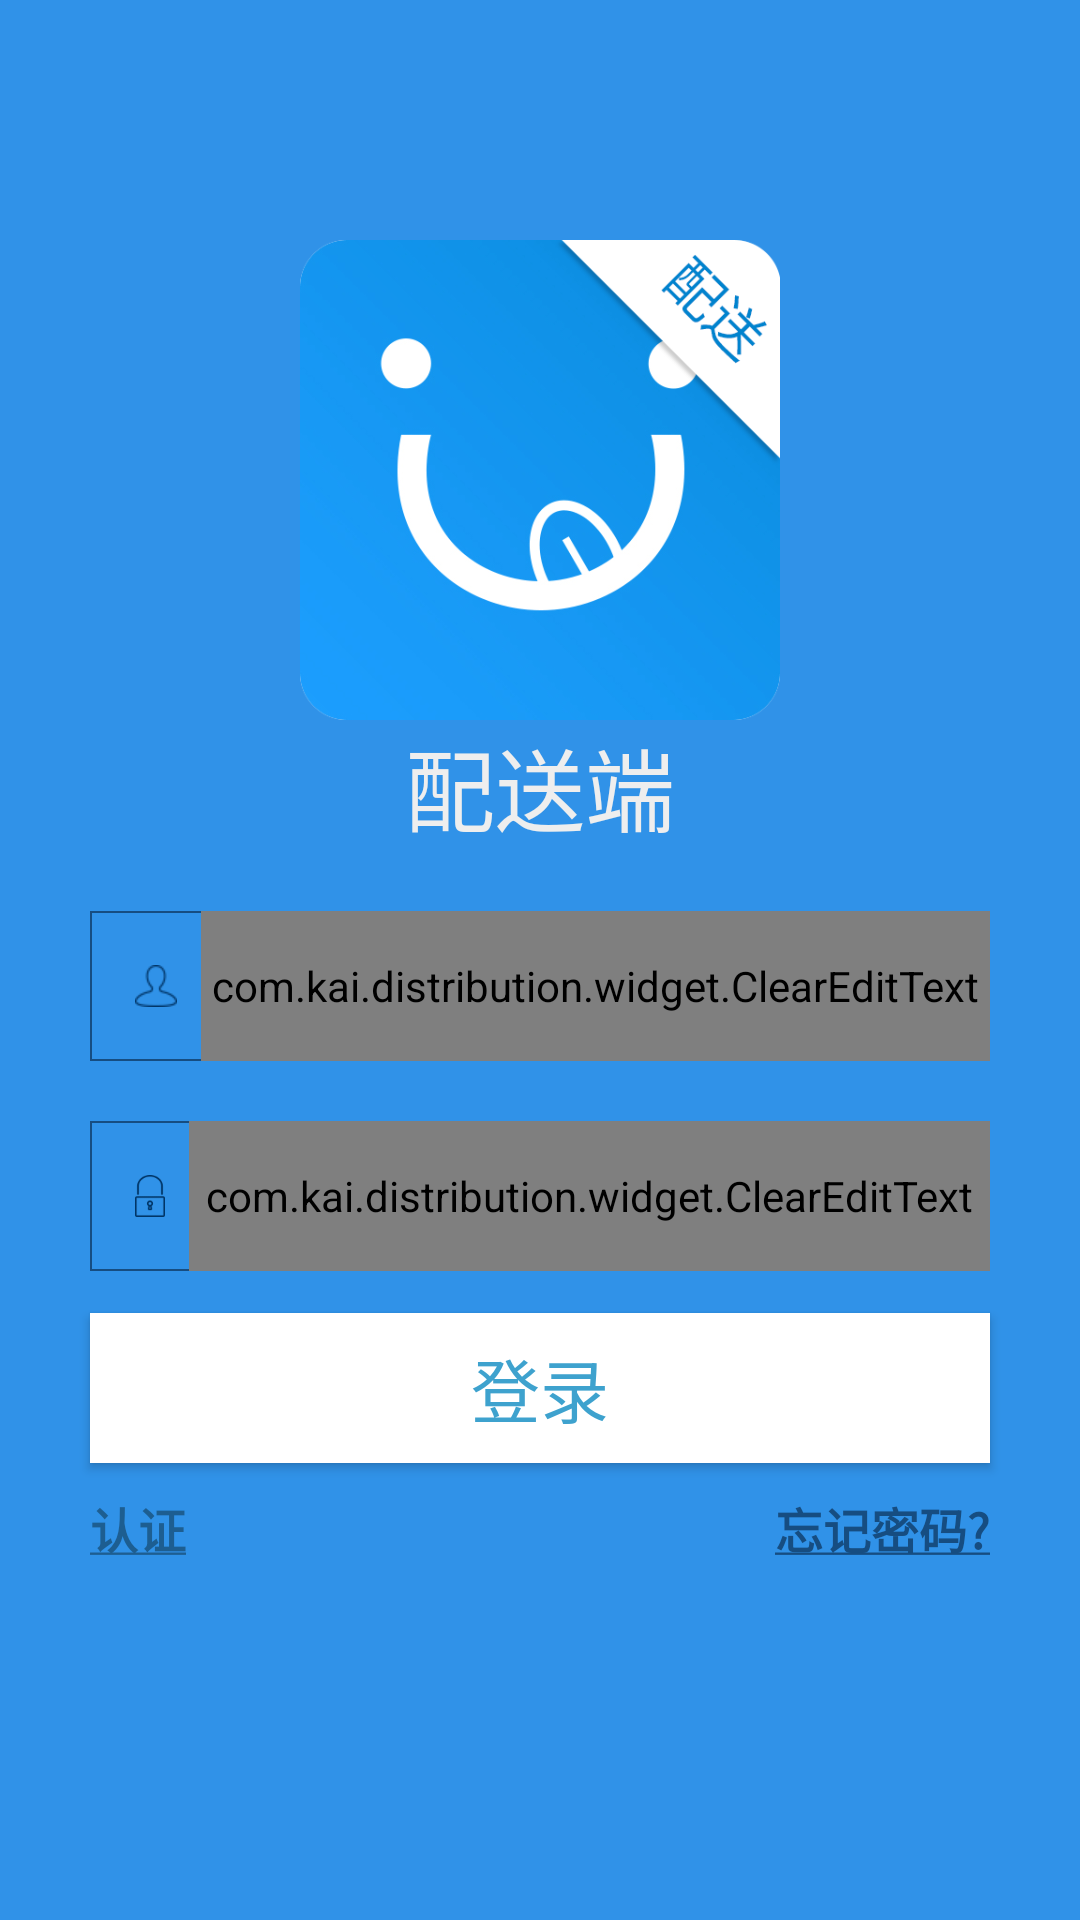

Produce the Android XML layout that renders to this screen, including the resource entries it uses.
<!-- AndroidManifest.xml: application theme AppTheme -->
<!-- res/layout/activity_login.xml -->
<RelativeLayout xmlns:android="http://schemas.android.com/apk/res/android"
    xmlns:tools="http://schemas.android.com/tools"
    android:layout_width="match_parent"
    android:layout_height="match_parent"
    android:background="#3092e8"
    tools:context=".activity.LoginActivity">

   <RelativeLayout
       android:id="@+id/logo_layout"
       android:layout_width="wrap_content"
       android:layout_height="wrap_content"
       android:layout_marginTop="@dimen/plate_main_margin"
       >
    <include
        android:id="@+id/logo"
        layout="@layout/logo" />
   </RelativeLayout>

    <RelativeLayout
        android:layout_marginTop="20dp"
        android:id="@+id/user_layout"
        android:layout_width="300dp"
        android:layout_height="50dp"
        android:layout_below="@+id/logo_layout"
        android:layout_centerHorizontal="true"
        android:background="@drawable/content_bg">
        <ImageView
            android:id="@+id/iv_user"
            android:src="@mipmap/number"
            android:paddingLeft="@dimen/logo_margin"
            android:layout_marginLeft="5dp"
            android:layout_centerVertical="true"
            android:layout_width="wrap_content"
            android:layout_height="wrap_content" />

        <com.kai.distribution.widget.ClearEditText
            android:id="@+id/accountnumber_Et"
            android:layout_width="300dp"
            android:layout_height="50dp"
            android:background="@null"
            android:layout_marginLeft="8dp"
            android:gravity="center|left"
            android:layout_toRightOf="@+id/iv_user"
            android:textSize="16sp"
            android:hint="账号"
            android:textColor="#000000"
            />
    </RelativeLayout>

    <RelativeLayout
        android:layout_marginTop="20dp"
        android:id="@+id/password_layout"
        android:layout_width="300dp"
        android:layout_height="50dp"
        android:layout_below="@+id/user_layout"
        android:layout_centerHorizontal="true"
        android:background="@drawable/content_bg">
        <ImageView
            android:id="@+id/iv_password"
            android:src="@mipmap/password"
            android:layout_marginLeft="5dp"
            android:paddingLeft="@dimen/logo_margin"
            android:layout_centerVertical="true"
            android:layout_width="wrap_content"
            android:layout_height="wrap_content" />

        <com.kai.distribution.widget.ClearEditText
            android:id="@+id/password_Et"
            android:layout_width="300dp"
            android:layout_height="50dp"
            android:background = "@null"
            android:layout_marginLeft="8dp"
            android:inputType="textPassword"
            android:gravity="center|left"
            android:layout_toRightOf="@+id/iv_password"
            android:hint="密码"
            android:textSize="16sp"
            android:textColor="@color/textcolor" />
    </RelativeLayout>


    <TextView
        android:id="@+id/forgetnumber_Tv"
        android:layout_width="wrap_content"
        android:layout_height="wrap_content"
        android:text="@string/forgetpasswd"
        android:textColor="@color/textcolor"
        android:textSize="16sp"
        android:textStyle="bold"
        android:layout_alignTop="@+id/register_Tv"
        android:layout_alignRight="@+id/land_Btn"
        android:layout_alignEnd="@+id/land_Btn" />


    <TextView
        android:id="@+id/register_Tv"
        android:layout_width="wrap_content"
        android:layout_height="wrap_content"
        android:layout_alignLeft="@id/land_Btn"
        android:layout_below="@+id/land_Btn"
        android:layout_marginTop="10dp"
        android:text="@string/identification"
        android:textColor="#1d5e91"
        android:textSize="16sp"
        android:textStyle="bold"/>

    <Button
        android:id="@+id/land_Btn"
        android:layout_width="300dp"
        android:layout_height="50dp"
        android:layout_centerHorizontal="true"
        android:layout_below="@+id/password_layout"
        android:layout_marginTop="14dp"
        android:background="#ffffff"
        android:text="@string/land"
        android:textColor="#3ea2ce"
        android:textSize="23sp"
        />


</RelativeLayout>
<!-- res/layout/logo.xml (included above) -->
<?xml version="1.0" encoding="utf-8"?>
<RelativeLayout xmlns:android="http://schemas.android.com/apk/res/android"
    android:layout_width="match_parent"
    android:layout_height="wrap_content"
    >



    <ImageView
        android:id="@+id/plate"
        android:layout_width="200dp"
        android:layout_height="200dp"
        android:paddingTop="@dimen/plate_main_margin"
        android:layout_alignParentTop="true"
        android:layout_centerHorizontal="true"
        android:src="@drawable/logo" />

    <TextView
        android:id="@+id/login_sendText"
        android:layout_width="wrap_content"
        android:layout_height="wrap_content"
        android:textColor="@color/white"
        android:textSize="30dp"
        android:text="配送端"
        android:layout_below="@+id/plate"
        android:layout_centerHorizontal="true"/>
</RelativeLayout>
<!-- resources referenced by this layout -->
<resources>
  <color name="textcolor">#164d81</color>
  <color name="white">#eeeeee</color>
  <dimen name="logo_margin">10dp</dimen>
  <dimen name="plate_main_margin">40dp</dimen>
  <!-- drawable content_bg (drawable) -->
  <?xml version="1.0" encoding="utf-8"?>
  <layer-list xmlns:android="http://schemas.android.com/apk/res/android">
      <item>
          <shape>
              <stroke android:width="2px"
                  android:color="#164d81" />
  
              <corners android:radius="0dp" />
          </shape>
      </item>
  </layer-list>
  <!-- drawable logo: png bitmap (drawable, 88155 bytes) -->
  <!-- mipmap number: png bitmap (mipmap-mdpi, 1186 bytes) -->
  <!-- mipmap password: png bitmap (mipmap-hdpi, 1179 bytes) -->
  <string name="forgetpasswd"><u>忘记密码?</u></string>
  <string name="identification"><u>认证</u></string>
  <string name="land">登录</string>
  <style name="AppTheme" parent="Theme.AppCompat.Light.NoActionBar">
  		
  		<item name="colorPrimary">@color/colorPrimary</item>
  		<item name="colorPrimaryDark">@color/colorPrimaryDark</item>
  		<item name="colorAccent">@color/colorAccent</item>
  	</style>
  <color name="colorPrimary">#3F51B5</color>
  <color name="colorPrimaryDark">#3f4040</color>
  <color name="colorAccent">#050505</color>
</resources>
